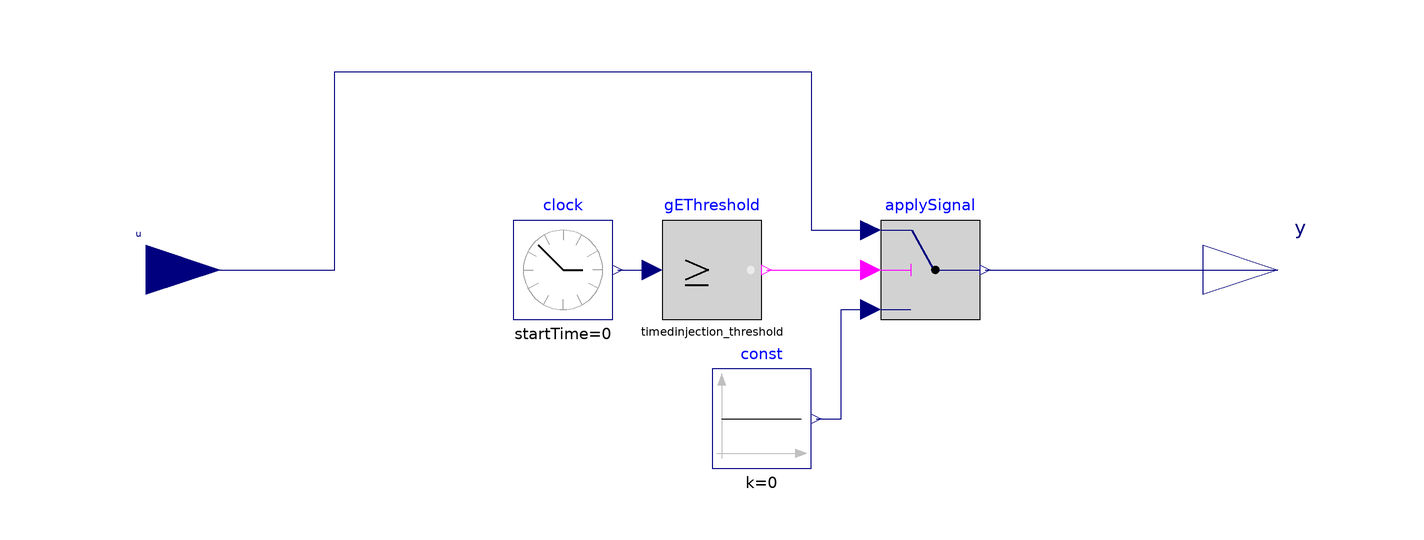

The component connection diagram of the Modelica model below, drawn from its own Placement and Line annotations.

model TimedInjection
  Modelica.Blocks.Sources.Constant const(k=0) annotation (Placement(transformation(extent={{0,-40},{20,-20}})));
  Modelica.Blocks.Sources.ContinuousClock clock annotation (Placement(transformation(extent={{-40,-10},{-20,10}})));
  Modelica.Blocks.Logical.GreaterEqualThreshold gEThreshold(threshold=timedinjection_threshold)
                                                                          annotation (Placement(transformation(extent={{-10,-10},{10,10}})));
  Modelica.Blocks.Logical.Switch applySignal annotation (Placement(transformation(extent={{34,-10},{54,10}})));
  Modelica.Blocks.Interfaces.RealInput u annotation (Placement(transformation(rotation=0, extent={{-129,-10},{-99,10}}), iconTransformation(extent={{-129,-10},{-99,10}})));
  Modelica.Blocks.Interfaces.RealOutput y annotation (Placement(transformation(rotation=0, extent={{99,-10},{129,10}}), iconTransformation(extent={{101,-10},{131,10}})));
  parameter Real timedinjection_threshold=60 "Time threshold to inject the signal" annotation (Dialog(group="Timed Injection Parameters"));
equation
  connect(clock.y, gEThreshold.u) annotation (Line(points={{-19,0},{-12,0}}, color={0,0,127}));
  connect(gEThreshold.y, applySignal.u2) annotation (Line(points={{11,0},{32,0}}, color={255,0,255}));
  connect(const.y, applySignal.u3) annotation (Line(points={{21,-30},{26,-30},{26,-8},{32,-8}}, color={0,0,127}));
  connect(applySignal.y, y) annotation (Line(points={{55,0},{114,0}}, color={0,0,127}));
  connect(u, applySignal.u1) annotation (Line(points={{-114,0},{-76,0},{-76,40},{20,40},{20,8},{32,8}}, color={0,0,127}));
  annotation (Icon(graphics={   Rectangle(
        extent={{-100,-100},{100,100}},
        lineColor={0,0,127},
        fillColor={255,255,255},
        fillPattern=FillPattern.Solid),
        Line(points={{80,0},{60,0}}, color={160,160,164}),
        Line(
          points={{0,0},{40,0}},
          thickness=0.5),
        Line(
          points={{0,0},{0,50}},
          thickness=0.5),
        Line(points={{0,80},{0,60}}, color={160,160,164}),
        Line(points={{37,70},{26,50}}, color={160,160,164}),
        Line(points={{70,38},{49,26}}, color={160,160,164}),
                          Line(
          points={{80,-0.1},{68.7,-34.3},{61.5,-53.2},{55.1,-66.5},{49.4,-74.7},{43.8,-79.2},{38.2,-79.9},{32.6,-76.7},{26.9,-69.8},{21.3,-59.5},{14.9,-44.2},{6.83,-21.3},{-10.1,30.7},{-17.3,50.1},{-23.7,64.1},{-29.3,73},{-35,78.3},{-40.6,79.9},{-46.2,77.5},{-51.9,71.4},{-57.5,61.8},{-63.9,47.1},{-72,24.7},{-80,-0.1}},
          color={28,108,200},
          smooth=Smooth.Bezier,
          origin={-10,-2.1},
          rotation=0,
          thickness=1),
        Text(
          extent={{-100,140},{100,100}},
          textColor={28,108,200},
          textString="%name")}));
end TimedInjection;